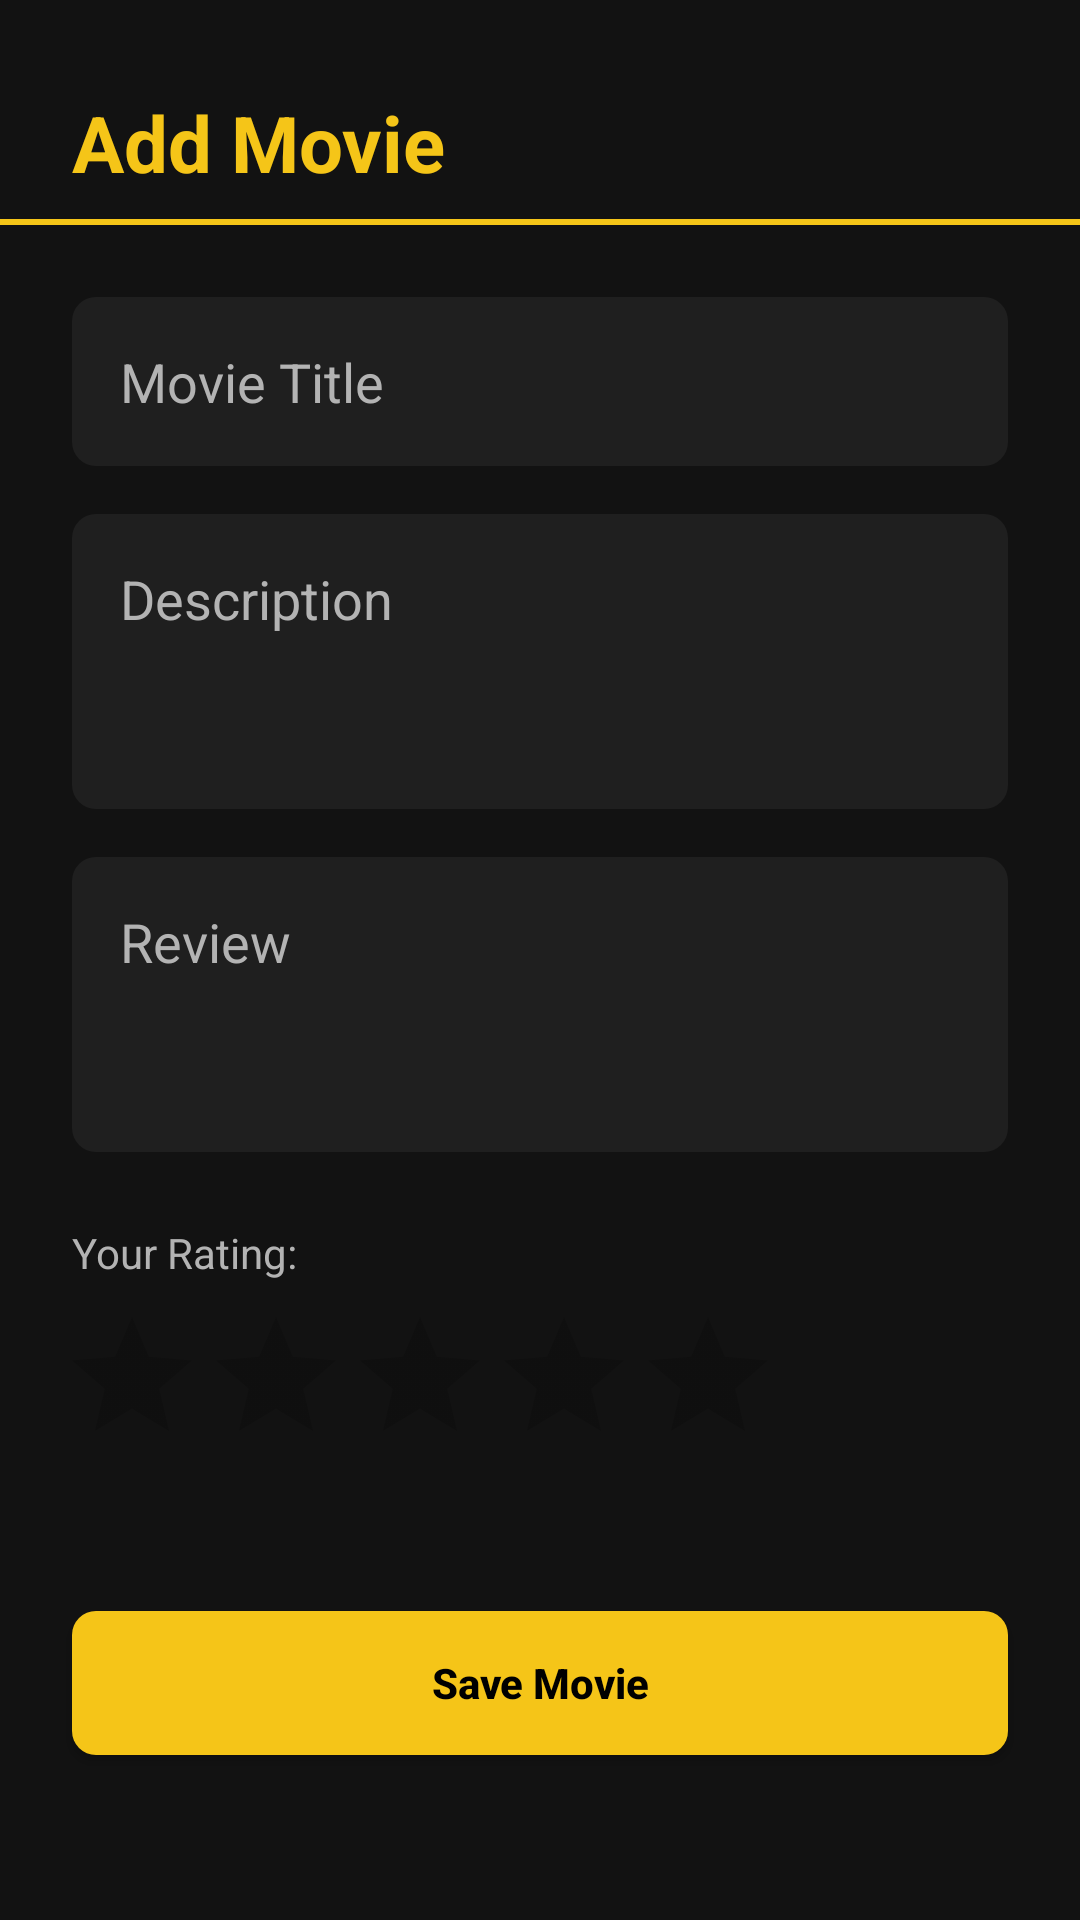

Produce the Android XML layout that renders to this screen, including the resource entries it uses.
<!-- AndroidManifest.xml: application theme Theme.MovieReview -->
<!-- res/layout/fragment_add_edit_movie.xml -->
<?xml version="1.0" encoding="utf-8"?>
<androidx.constraintlayout.widget.ConstraintLayout xmlns:android="http://schemas.android.com/apk/res/android"
    xmlns:app="http://schemas.android.com/apk/res-auto"
    xmlns:tools="http://schemas.android.com/tools"
    android:layout_width="match_parent"
    android:layout_height="match_parent"
    android:layoutDirection="ltr"
    android:background="@color/background_dark">

    <TextView
        android:id="@+id/tv_screen_title"
        android:layout_width="wrap_content"
        android:layout_height="wrap_content"
        android:layout_marginStart="24dp"
        android:layout_marginTop="30dp"
        android:text="@string/add_movie"
        android:textColor="@color/imdb_gold"
        android:textSize="26sp"
        android:textStyle="bold"
        app:layout_constraintStart_toStartOf="parent"
        app:layout_constraintTop_toTopOf="parent" />

    <View
        android:id="@+id/view_divider"
        android:layout_width="match_parent"
        android:layout_height="2dp"
        android:layout_marginTop="8dp"
        android:background="@color/imdb_gold"
        app:layout_constraintTop_toBottomOf="@id/tv_screen_title" />

    <EditText
        android:id="@+id/et_title"
        android:layout_width="match_parent"
        android:layout_height="wrap_content"
        android:layout_marginHorizontal="24dp"
        android:layout_marginTop="24dp"
        android:background="@drawable/bg_input_field"
        android:hint="@string/movie_title"
        android:importantForAutofill="no"
        android:inputType="textCapWords"
        android:padding="16dp"
        android:textColor="@color/text_primary"
        android:textColorHint="@color/text_secondary"
        app:layout_constraintTop_toBottomOf="@id/view_divider"
        tools:ignore="VisualLintTextFieldSize" />

    <EditText
        android:id="@+id/et_description"
        android:layout_width="match_parent"
        android:layout_height="wrap_content"
        android:layout_marginHorizontal="24dp"
        android:layout_marginTop="16dp"
        android:background="@drawable/bg_input_field"
        android:hint="@string/description"
        android:importantForAutofill="no"
        android:inputType="textMultiLine"
        android:minLines="3"
        android:padding="16dp"
        android:gravity="top"
        android:textColor="@color/text_primary"
        android:textColorHint="@color/text_secondary"
        app:layout_constraintTop_toBottomOf="@id/et_title"
        tools:ignore="VisualLintTextFieldSize" />

    <EditText
        android:id="@+id/et_review"
        android:layout_width="match_parent"
        android:layout_height="wrap_content"
        android:layout_marginHorizontal="24dp"
        android:layout_marginTop="16dp"
        android:background="@drawable/bg_input_field"
        android:hint="@string/review"
        android:importantForAutofill="no"
        android:inputType="textMultiLine"
        android:minLines="3"
        android:padding="16dp"
        android:gravity="top"
        android:textColor="@color/text_primary"
        android:textColorHint="@color/text_secondary"
        app:layout_constraintTop_toBottomOf="@id/et_description"
        tools:ignore="VisualLintTextFieldSize" />

    <TextView
        android:id="@+id/tv_rating_label"
        android:layout_width="wrap_content"
        android:layout_height="wrap_content"
        android:layout_marginStart="24dp"
        android:layout_marginTop="24dp"
        android:text="@string/your_rating"
        android:textColor="@color/text_secondary"
        app:layout_constraintStart_toStartOf="parent"
        app:layout_constraintTop_toBottomOf="@id/et_review" />

    <RatingBar
        android:id="@+id/ratingBar"
        android:layout_width="wrap_content"
        android:layout_height="wrap_content"
        android:layout_marginStart="20dp"
        android:layout_marginTop="8dp"
        android:numStars="5"
        android:stepSize="0.5"
        android:progressTint="@color/imdb_gold"
        android:secondaryProgressTint="@color/imdb_gold"
        app:layout_constraintStart_toStartOf="parent"
        app:layout_constraintTop_toBottomOf="@id/tv_rating_label" />

    <ImageView
        android:id="@+id/iv_movie_poster_preview"
        android:layout_width="100dp"
        android:layout_height="100dp"
        android:layout_marginStart="24dp"
        android:layout_marginTop="24dp"
        android:contentDescription="@string/movie_poster"
        android:scaleType="centerCrop"
        android:src="@drawable/ic_upload"
        app:tint="@color/imdb_gold"
        app:layout_constraintStart_toStartOf="parent"
        app:layout_constraintTop_toBottomOf="@id/ratingBar" />

    <TextView
        android:layout_width="wrap_content"
        android:layout_height="wrap_content"
        android:text="@string/tap_to_select_poster"
        android:textColor="@color/text_secondary"
        android:layout_marginStart="16dp"
        app:layout_constraintBottom_toBottomOf="@id/iv_movie_poster_preview"
        app:layout_constraintStart_toEndOf="@id/iv_movie_poster_preview"
        app:layout_constraintTop_toTopOf="@id/iv_movie_poster_preview" />

    <androidx.appcompat.widget.AppCompatButton
        android:id="@+id/btn_save_movie"
        android:layout_width="match_parent"
        android:layout_height="wrap_content"
        android:layout_marginHorizontal="24dp"
        android:layout_marginBottom="55dp"
        android:layout_marginTop="20dp"
        android:background="@drawable/bg_button"
        app:backgroundTint="@null"
        android:text="@string/save_movie"
        android:textColor="@color/black"
        android:textStyle="bold"
        android:textAllCaps="false"
        app:layout_constraintBottom_toBottomOf="parent"
        tools:ignore="VisualLintButtonSize" />

</androidx.constraintlayout.widget.ConstraintLayout>
<!-- resources referenced by this layout -->
<resources>
  <color name="background_dark">#121212</color>
  <color name="black">#FF000000</color>
  <color name="imdb_gold">#F5C518</color>
  <color name="text_primary">#FFFFFF</color>
  <color name="text_secondary">#B3B3B3</color>
  <!-- drawable bg_button (drawable) -->
  <?xml version="1.0" encoding="utf-8"?>
  <shape xmlns:android="http://schemas.android.com/apk/res/android">
      <solid android:color="@color/imdb_gold" />
      <corners android:radius="8dp" />
  </shape>
  <!-- drawable bg_input_field (drawable) -->
  <?xml version="1.0" encoding="utf-8"?>
  <shape xmlns:android="http://schemas.android.com/apk/res/android">
      <solid android:color="@color/surface_dark" /> <corners android:radius="8dp" />              </shape>
  <string name="add_movie" translatable="false">Add Movie</string>
  <string name="description" translatable="false">Description</string>
  <string name="movie_poster" translatable="false">MoviePoster</string>
  <string name="movie_title" translatable="false">Movie Title</string>
  <string name="review" translatable="false">Review</string>
  <string name="save_movie" translatable="false">Save Movie</string>
  <string name="tap_to_select_poster" translatable="false">Tap to select poster</string>
  <string name="your_rating" translatable="false">Your Rating:</string>
  <style name="Theme.MovieReview" parent="Theme.MaterialComponents.DayNight.NoActionBar" />
  <color name="surface_dark">#1F1F1F</color>
</resources>
